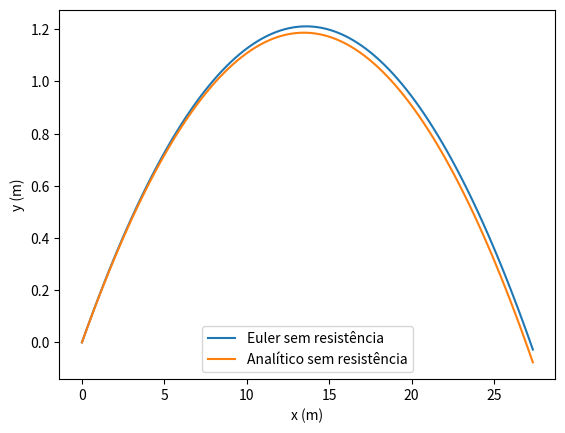

Generate this figure with matplotlib:
import numpy as np
import matplotlib.pyplot as plt

ti = 0
tf = 1
dt = 0.01
n = int((tf-ti)/dt)
g = 9.8
v0 = 100000/3600
ang = np.radians(10)

t = np.linspace(ti, tf, 100)
ax = np.empty(n+1)
ax[0] = 0
ay = np.empty(n+1)
ay[0] = -g 
vx = np.empty(n+1)
vx[0] = v0 * np.cos(ang)
vy = np.empty(n+1)
vy[0] = v0 * np.sin(ang)
y = np.empty(n+1)
y[0] = 0
x = np.empty(n+1)
x[0] = 0

for i in range(n):
    ay[i] = -g
    ax[i] = 0
    vy[i+1] = vy[i] + ay[i]*dt
    vx[i+1] = vx[i] + ax[i]*dt
    y[i+1] = y[i] + vy[i]*dt
    x[i+1] = x[i] + vx[i]*dt
    
xanalitico = x[0] + vx[0]*t
yanalitico = y[0] + vy[0]*t - 1/2*g*t**2
                                     
plt.xlabel("x (m)")
plt.ylabel("y (m)")
plt.plot(x, y, label="Euler sem resistência")
plt.plot(xanalitico, yanalitico, label="Analítico sem resistência")
plt.legend()
    